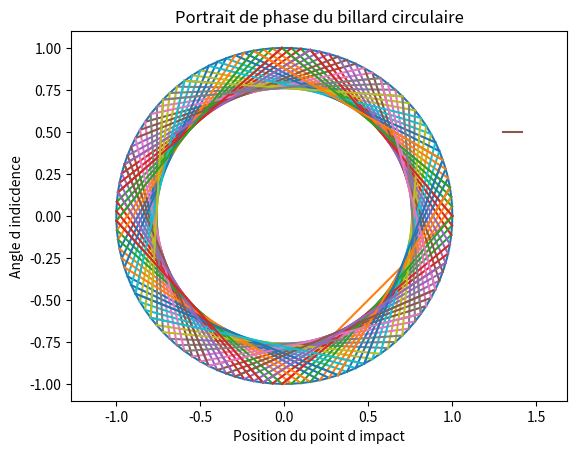

The matplotlib source for this figure:
import numpy as np
import matplotlib.pyplot as plt

# création de la table de billard circulaire
r=np.sqrt(1)
a=np.linspace(0,2*np.pi,100)
x1=np.cos(a)*r
x2=np.sin(a)*r
plt.plot(x1,x2)
plt.axis('equal')

# conditions initiales
A=np.array([0,-1])
B=np.array([0,0])
N=150 #nombre de rebonds
C=25 #nombre de tours de cercle
angle=(C/N)*np.pi
hauteur=np.sin(angle)*r
longueur=2*np.sqrt(r**2-hauteur**2)

theta=np.linspace(0,0.2*np.pi*N,1000)
x1=np.cos(theta)*r
x2=np.sin(theta)*r
S=np.array([])

while C<100:
    for i in range(1000):
        if longueur-0.5 < np.sqrt((x1[i]-A[0])**2+(x2[i]-A[1])**2) < longueur+0.5 :
            B=np.array([x1[i],x2[i]])
            plt.plot([A[0],B[0]],[A[1],B[1]])
            s=np.sqrt((B[0]-A[0])**2+(B[1]-A[1])**2)
            A=B
            C+=1
            S=np.append(S,s)
        
plt.title('Trajectoire d une boule dans un billard circulaire')
plt.savefig('3.png')
plt.show()

plt.title('Portrait de phase du billard circulaire')
plt.xlabel('Position du point d impact')
plt.ylabel('Angle d indicdence')
plt.plot(S,np.ones(len(S))*np.sin(angle))
plt.savefig('4.png')
plt.show()
